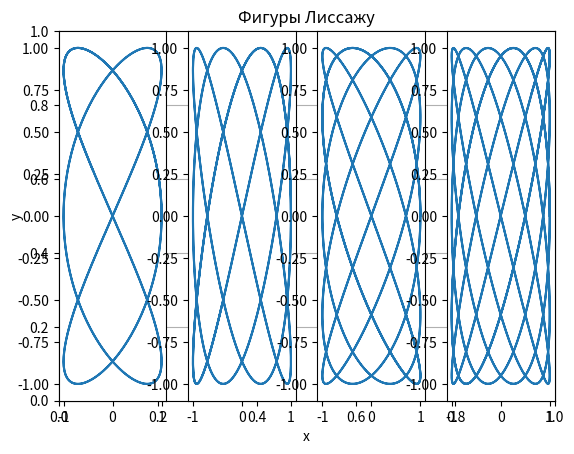

This figure's Python source:
import numpy as np
import matplotlib.pyplot as plt

t = np.linspace(0, 14, 1000)
delta = np.pi/2
x1 = np.sin(3*t+delta)
y1 = np.sin(2*t)
y2 = np.sin(4*t)
x2 = np.sin(5*t+delta)
y3 = np.sin(4*t)
y4 = np.sin(6*t)

plt.title('Фигуры Лисcажу')
plt.xlabel('x')
plt.ylabel('y')
plt.grid()
plt.subplot(1, 4, 1)
plt.plot(x1, y1)
plt.subplot(1, 4, 2)
plt.plot(x1, y2, 0)
plt.subplot(1, 4, 3)
plt.plot(x2, y3)
plt.subplot(1, 4, 4)
plt.plot(x2, y4)
plt.show()
